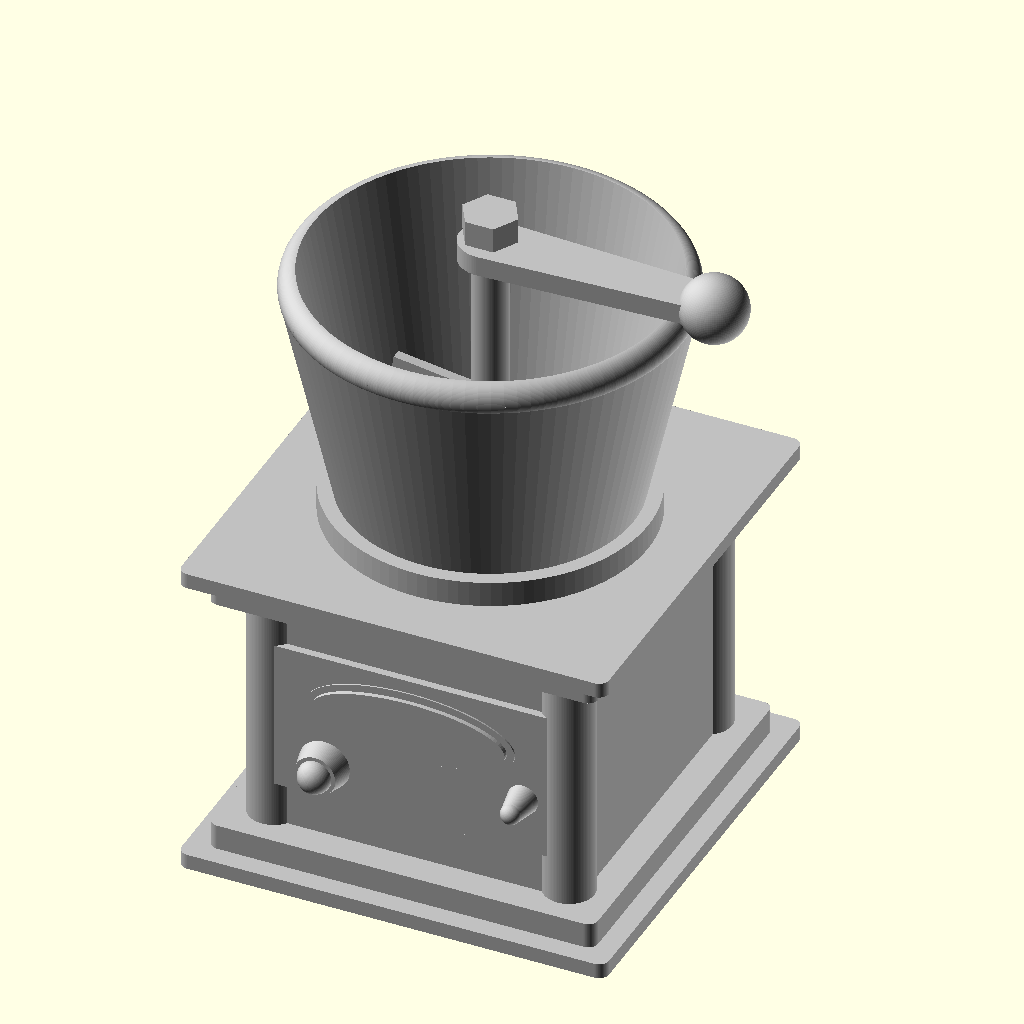
Cell 1 — every parameter at its default value.
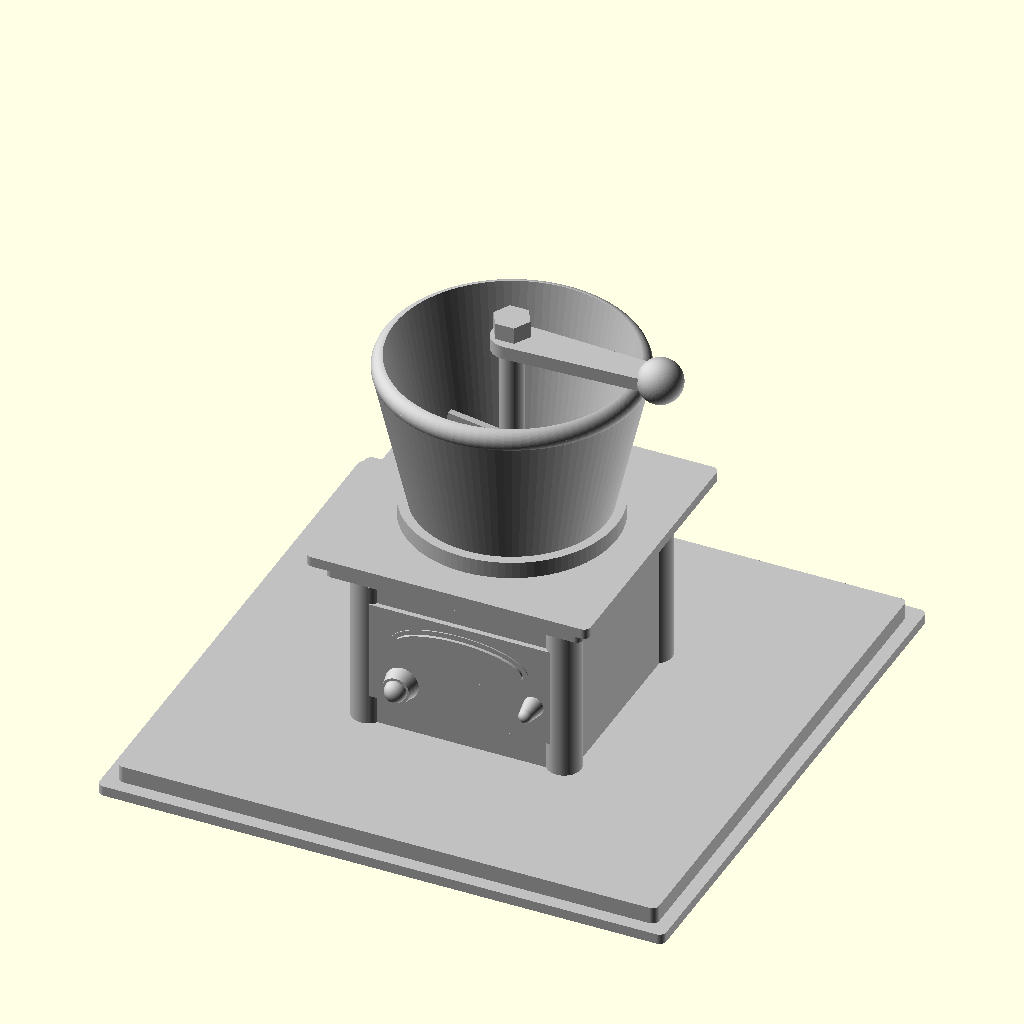
Cell 2: the same model with base_w = 168.
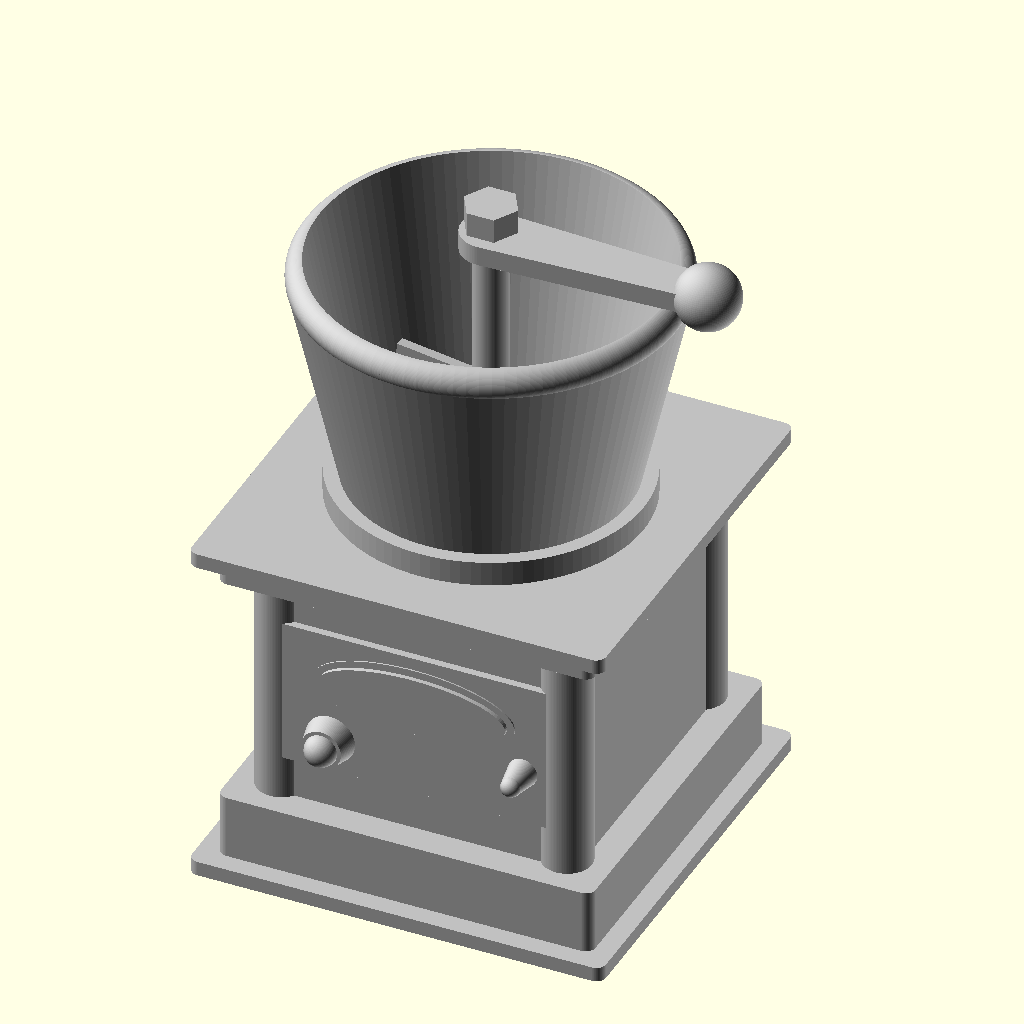
Cell 3: base_h = 16 (everything else at default).
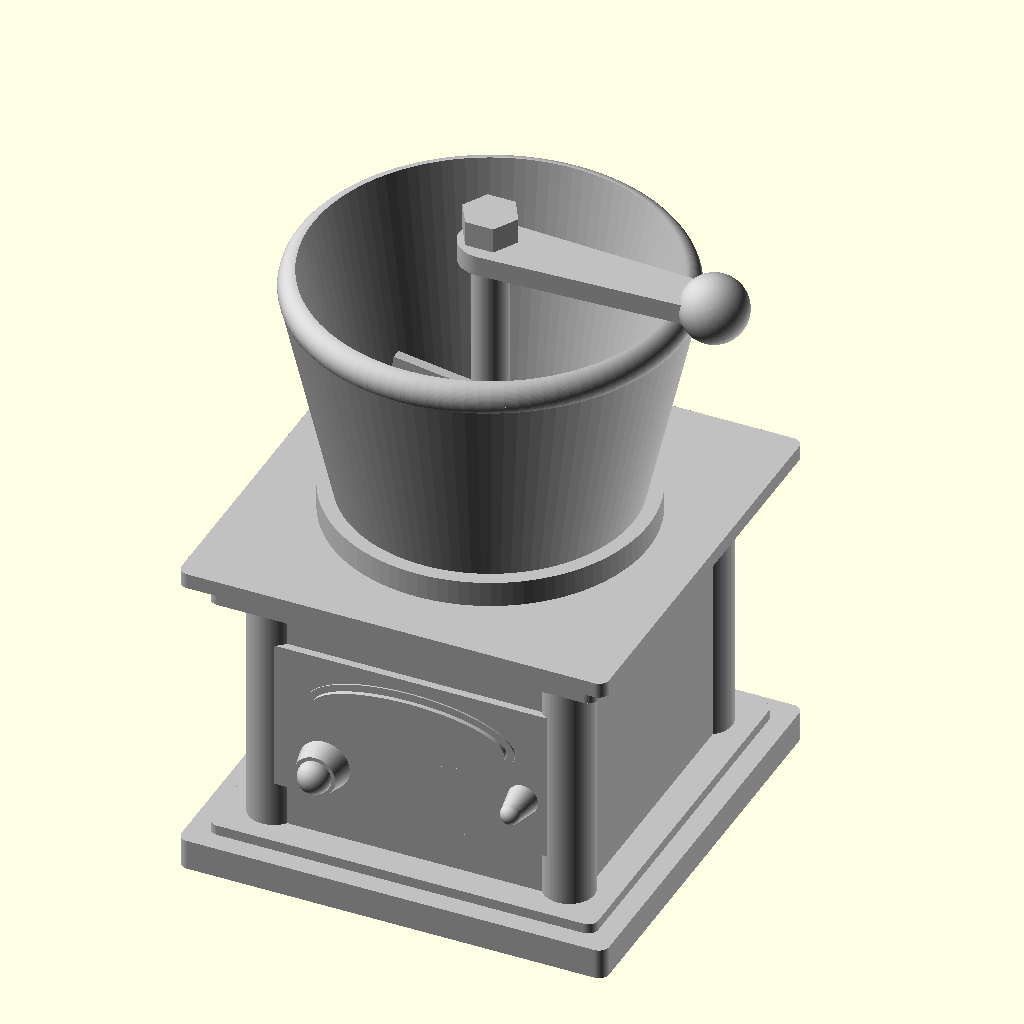
Cell 4: the same model with base_rim_h = 6.
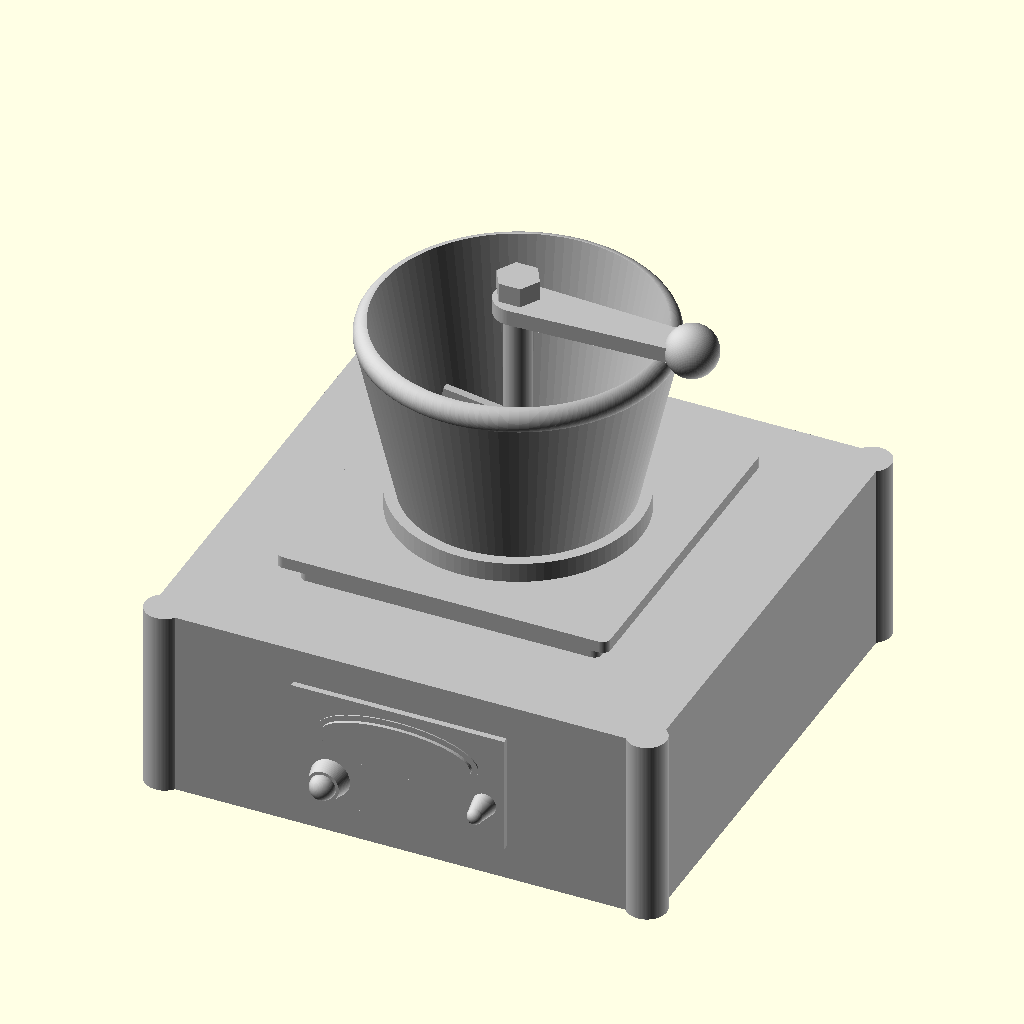
Cell 5 — body_w set to 128, the other parameters unchanged.
All cells are drawn from the same view direction (rotation 55°, 0°, 25°, orthographic, colour scheme Cornfield), but the view is re-fitted for each cell, so position and scale can differ between cells as well as the parameter.
Source of the model, projects/p3d-bench/demo/runs/image2cad_articraft_coffee_grinder_26917_image_openscad_claude-reason/generated.scad:
// Classic Manual Coffee/Spice Grinder
// Square body with decorative corner pillars, round bowl, and crank handle

$fn = 100;

// ===== Dimensional Parameters =====

// Base plate
base_w       = 84;    // outer width
base_h       = 8;     // total height
base_rim_h   = 3;     // height of wider rim portion
fillet_r     = 2;     // corner rounding radius

// Main body (square box)
body_w       = 64;    // width of main body
body_h       = 48;    // height of main body
body_r       = 2;     // body edge rounding
pillar_r     = 5;     // corner pillar radius
pillar_inset = 3;     // pillar center distance from body corner

// Top plate
top_w        = 84;    // outer width (same as base)
top_h        = 8;     // total height
top_rim_h    = 3;     // height of wider rim portion

// Bowl (truncated cone with rim)
bowl_top_r   = 38;    // top outer radius
bowl_bot_r   = 27;    // bottom outer radius
bowl_h       = 48;    // height of bowl wall
bowl_wall    = 2.5;   // wall thickness
rim_r        = 3.5;   // rim torus cross-section radius

// Support collar on top plate
collar_or    = 31;    // outer radius
collar_ir    = 27;    // inner radius (matches bowl bottom)
collar_h     = 5;     // height

// Center shaft
shaft_r      = 3.5;   // shaft radius

// Crank handle
crank_len    = 44;    // arm length from center
crank_w      = 8;     // arm end width
crank_h      = 4;     // arm thickness
ball_r       = 6.5;   // ball knob radius
nut_r        = 5.5;   // hex nut circumradius
nut_h        = 5;     // hex nut height

// Drawer face details
drawer_w     = 54;    // drawer panel width
drawer_h     = 30;    // drawer panel height
drawer_d     = 1.5;   // drawer panel protrusion
label_w      = 38;    // oval label width
label_h      = 12;    // oval label height
label_d      = 1.2;   // label depth
knob_r       = 5;     // drawer knob radius
knob_h       = 4;     // drawer knob protrusion

// ===== Helper Modules =====

// Rounded square 2D profile
module rounded_sq(size, r) {
    offset(r = r)
        square([size - 2*r, size - 2*r], center = true);
}

// Stepped plate with optional flip (wider rim on top vs bottom)
module stepped_plate(w, h, rim_h, flip = false) {
    inner_w = w - 8;
    if (!flip) {
        // Wider rim on bottom (base style)
        linear_extrude(rim_h)
            rounded_sq(w, fillet_r);
        translate([0, 0, rim_h])
            linear_extrude(h - rim_h)
            rounded_sq(inner_w, fillet_r);
    } else {
        // Wider rim on top (top plate style)
        linear_extrude(h - rim_h)
            rounded_sq(inner_w, fillet_r);
        translate([0, 0, h - rim_h])
            linear_extrude(rim_h)
            rounded_sq(w, fillet_r);
    }
}

// Main body with decorative corner pillars
module grinder_body() {
    // Central box
    linear_extrude(body_h)
        rounded_sq(body_w, body_r);

    // Corner pillars positioned at body corners
    corner_offset = body_w / 2 - pillar_inset;
    for (x = [-1, 1])
        for (y = [-1, 1])
            translate([x * corner_offset, y * corner_offset, 0])
                cylinder(r = pillar_r, h = body_h);
}

// Front face details: drawer panel, label, and knob
module front_face_details() {
    // Slightly raised drawer panel
    linear_extrude(drawer_d)
        square([drawer_w, drawer_h], center = true);

    // Oval label plate (raised)
    translate([0, 5, drawer_d])
        linear_extrude(label_d)
        resize([label_w, label_h])
        circle(d = 20);

    // Label border ring
    translate([0, 5, drawer_d - 0.3])
        linear_extrude(0.6)
        difference() {
            resize([label_w + 3, label_h + 3]) circle(d = 20);
            resize([label_w - 0.5, label_h - 0.5]) circle(d = 20);
        }

    // Drawer knob (lower left)
    translate([-17, -8, drawer_d]) {
        cylinder(r1 = knob_r, r2 = knob_r * 0.8, h = knob_h);
        translate([0, 0, knob_h])
            sphere(r = knob_r * 0.65);
    }

    // Small cylindrical detail (lower right)
    translate([22, -4, drawer_d]) {
        cylinder(r1 = 3, r2 = 2, h = 5);
        translate([0, 0, 5])
            sphere(r = 2);
    }
}

// Bowl (hollow truncated cone with rolled rim)
module grinder_bowl() {
    difference() {
        union() {
            // Outer frustum wall
            cylinder(h = bowl_h, r1 = bowl_bot_r, r2 = bowl_top_r);

            // Rolled rim at top edge
            translate([0, 0, bowl_h])
                rotate_extrude()
                translate([bowl_top_r - rim_r, 0])
                circle(r = rim_r);
        }
        // Hollow interior
        translate([0, 0, bowl_wall])
            cylinder(h = bowl_h + rim_r + 1,
                     r1 = bowl_bot_r - bowl_wall,
                     r2 = bowl_top_r - bowl_wall);
    }
}

// Support collar/ring where bowl sits on top plate
module support_collar() {
    difference() {
        cylinder(r = collar_or, h = collar_h);
        translate([0, 0, -0.5])
            cylinder(r = collar_ir, h = collar_h + 1);
    }
}

// Grinding paddles inside bowl attached to shaft
module grinding_paddles(bowl_z) {
    paddle_h = 20;
    paddle_w = 2;
    paddle_len = bowl_bot_r - bowl_wall - shaft_r - 4;
    
    translate([0, 0, bowl_z + bowl_wall + 3]) {
        for (a = [0, 180]) {
            rotate([0, 0, a])
                translate([shaft_r + 1, -paddle_w/2, 0])
                rotate([0, -8, 0])
                cube([paddle_len, paddle_w, paddle_h]);
        }
    }
}

// Crank handle assembly (shaft, arm, nut, ball knob)
module crank_assembly(bowl_z) {
    total_shaft_h = bowl_h + 16;
    arm_z = total_shaft_h - nut_h - crank_h - 1;

    // Vertical center shaft through entire bowl
    translate([0, 0, bowl_z])
        cylinder(r = shaft_r, h = total_shaft_h);

    // Grinding paddles
    grinding_paddles(bowl_z);

    // Horizontal crank arm (hull between two cylinders)
    translate([0, 0, bowl_z + arm_z])
        hull() {
            cylinder(r = shaft_r + 2.5, h = crank_h);
            translate([crank_len, 0, 0])
                cylinder(r = crank_w / 2, h = crank_h);
        }

    // Hex nut on top of shaft
    translate([0, 0, bowl_z + total_shaft_h - nut_h])
        cylinder(r = nut_r, h = nut_h, $fn = 6);

    // Ball knob at end of crank arm
    translate([crank_len, 0, bowl_z + arm_z + crank_h / 2])
        sphere(r = ball_r);
}

// ===== Main Assembly =====

// Calculate Z positions for each component
z_base    = 0;
z_body    = z_base + base_h;
z_top     = z_body + body_h;
z_collar  = z_top + top_h;
z_bowl    = z_collar;

// 1. Base plate (wider rim on bottom)
color("Silver")
translate([0, 0, z_base])
    stepped_plate(base_w, base_h, base_rim_h, flip = false);

// 2. Main body with corner pillars
color("Silver")
translate([0, 0, z_body])
    grinder_body();

// 3. Front face details (positioned on -Y face of body)
color("Silver")
translate([0, -body_w / 2, z_body + body_h / 2])
    rotate([90, 0, 0])
    front_face_details();

// 4. Top plate (wider rim on top to support bowl)
color("Silver")
translate([0, 0, z_top])
    stepped_plate(top_w, top_h, top_rim_h, flip = true);

// 5. Support collar where bowl sits
color("Silver")
translate([0, 0, z_collar])
    support_collar();

// 6. Bowl (truncated cone with rolled rim)
color("Silver")
translate([0, 0, z_bowl])
    grinder_bowl();

// 7. Crank handle assembly with grinding paddles
color("Silver")
crank_assembly(z_bowl);
Customizer parameters (derived from the source; name, type, default, range or options):
base_w: number, default 84
base_h: number, default 8
base_rim_h: number, default 3
fillet_r: number, default 2
body_w: number, default 64
body_h: number, default 48
body_r: number, default 2
pillar_r: number, default 5
pillar_inset: number, default 3
top_w: number, default 84
top_h: number, default 8
top_rim_h: number, default 3
bowl_top_r: number, default 38
bowl_bot_r: number, default 27
bowl_h: number, default 48
bowl_wall: number, default 2.5
rim_r: number, default 3.5
collar_or: number, default 31
collar_ir: number, default 27
collar_h: number, default 5
shaft_r: number, default 3.5
crank_len: number, default 44
crank_w: number, default 8
crank_h: number, default 4
ball_r: number, default 6.5
nut_r: number, default 5.5
nut_h: number, default 5
drawer_w: number, default 54
drawer_h: number, default 30
drawer_d: number, default 1.5
label_w: number, default 38
label_h: number, default 12
label_d: number, default 1.2
knob_r: number, default 5
knob_h: number, default 4
